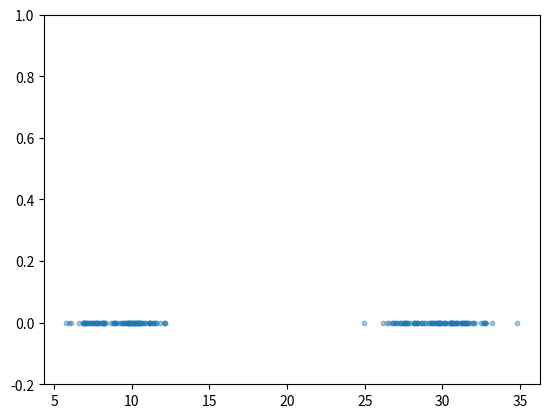
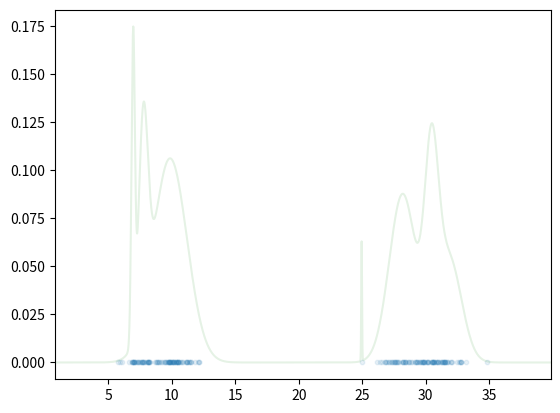

The matplotlib source for these figures, in order:
import os
import json
import random
import numpy as np

import random
from scipy.stats import chi2
import matplotlib.pyplot as plt
from numpy import sqrt

import scipy.integrate

def gen_data(k, dim, points_per_cluster, lim):
    '''
    Generates data from a random mixture of Gaussians in a given range.

    - k: Number of Gaussian clusters
    - dim: Dimension of generated points
    - points_per_cluster: Number of points to be generated for each cluster
    - lim: Range of mean values

    '''
    x = []
    mean = np.random.rand(k, dim)*(lim[1]-lim[0]) + lim[0]
    for i in range(k):
        cov = np.random.rand(dim, dim+10)
        cov = np.matmul(cov, cov.T)
        _x = np.random.multivariate_normal(mean[i], cov, points_per_cluster)
        x += list(_x)
    x = np.array(x)
    return x # generated points (points_per_cluster*k, dim)

def plot_data(x):
    dim = x.shape[1]
    fig = plt.figure()
    ax = fig.gca()

    if (dim == 1):
        ax.scatter(x, np.zeros_like(x), s=10, alpha=0.4)
        ax.set_ylim(-0.2, 1)
    if(dim == 2):
        ax.scatter(x[:,0], x[:,1], s=3, alpha=0.4)
        ax.autoscale(enable=True)

def predict(igmn, n_samples, min, max, filter_n):
    x = np.linspace(min, max, n_samples)
    y = [igmn.predict([x_i], filter_n=filter_n) for x_i in x]
    return x.reshape((-1,)), y

def plot_gmm(X, x_min, x_max, x, y):
    """Plot the density function based on samples from a GMM."""
    fig = plt.figure()
    ax = fig.gca()

    # plot the original data
    ax.scatter(X, np.zeros_like(X), s=10, alpha=0.1, label='Data')
    # plot the GMM density function
    ax.plot(x, y, color="green", alpha=0.1)

    ax.set_xlim(x_min, x_max)

X = gen_data(k=2, dim=1, points_per_cluster=100, lim=[0, 30])
# shuffle the data
np.random.shuffle(X)
plot_data(X)



class IGMN:
    """Incremental Gaussian Mixture Network

    Implements the IGMN algorithm as described in:
        - https://journals.plos.org/plosone/article/file?id=10.1371/journal.pone.0139931&type=printable

    Args:
        input_dim (int): dimension of the input data
        beta (float): confidence level for the chi-square test
        all_adults_criterion (bool): whether to use the all_adults_criterion
        age_min (int): minimum age for a component to be considered an adult
        acc_min (float): minimum accumulation for a component to be considered an adult
        max_components (int): maximum number of components in the model
        rank_type (str): type of covariance matrix to use, either "full" or "diag"
        closest_n (int): number of closest components to merge into
    """
    def __init__(self, input_dim, beta, all_adults_criterion, age_min, acc_min, max_components, rank_type, closest_n):
        self.input_dim = input_dim

        # hyperparameters
        self.beta = beta
        self.all_adults_criterion = all_adults_criterion
        self.age_min = age_min
        self.acc_min = acc_min
        self.max_components = max_components
        self.rank = rank_type
        self.closest_n = closest_n

        # components
        self.components = []

    def create_new_component(self, x, components):
        """Create a new component with the given input x

        As described in section 2.2 (Creating new components)
        """
        mu = x
        acc = 1
        age = 1

        # p => mixing coefficient
        if len(components) > 0:
            p = 1 / (sum([comp['acc'] for comp in components]) + 1)
        else:
            p = 1

        sigma_ini = 0.01
        sigma = sigma_ini * np.eye(len(x)) # equation 13
        return {"mu": mu, "sigma": sigma, "p": p, "acc": acc, "age": age}

    
    def remove_spurious_components(self):
        """A component j is removed whenever u_j > u_min and sp_j < sp_min, where u_min and sp_min are user-defined thresholds.

        In that case, also, p(k) must be adjusted for all k in K (with k != j).
        In other words, each component is given some tim eu_min to show its importance to the model in the form of an accumulation of its posterior probability sp_j

        As described in section 2.3 (Removing spurious components)
        """
        for j, component_j in enumerate(self.components):
            if component_j['age'] > self.age_min and component_j['acc'] < self.acc_min:
                # print("Removing component ", j)
                self.components.pop(j)
        self.update_priors()

    def squared_mahalanobis_distance(self, x, mu, cov):
        """Squared Mahalanobis distance for a multivariate gaussian distribution"""
        sigma_inv = np.linalg.inv(cov)
        diff = x - mu # error vector
        d_sq = diff.T @ sigma_inv @ diff
        return d_sq.item()
    
    def pdf(self, x, mu, cov):
        """Multivariate Gaussian PDF"""
        D = self.input_dim
        d_sq = self.squared_mahalanobis_distance(x, mu, cov) # equation 1
        norm_constant = 1 / np.sqrt((2 * np.pi) ** D * np.linalg.det(cov)) 
        return norm_constant * np.exp(-0.5 * d_sq) # equation 2

    def update_with_x(self, component_j, x):
        """Equations 2 to 12 in the paper"""
        denom = 0
        for comp in self.components:
            p_x_k = self.pdf(x, comp['mu'], comp['sigma'])
            denom += p_x_k * comp['p']

        p_x_j = self.pdf(x, component_j['mu'], component_j['sigma']) # equation 2
        p_j_x = (p_x_j * component_j['p']) / denom # equation 3
        component_j['age'] = component_j['age'] + 1 # equation 4
        component_j['acc'] = component_j['acc'] + p_j_x # equation 5
        e_j = x - component_j['mu'] # equation 6
        omega_j = p_j_x / component_j['acc'] # equation 7
        delta_mu_j = omega_j * e_j # equation 8
        component_j['mu'] = component_j['mu'] + delta_mu_j # equation 9
        e_j2 = x - component_j['mu'] # equation 10

        
        copy = component_j["sigma"].copy()

        # clip delta_mu_j to avoid making the covariance matrix non positive definite
        delta_mu_j = np.clip(delta_mu_j, -0.01, 0.01) # TODO: find a better way to clip this value
        # analysis of why this can get non-positive:
        # term 1: 1-omega_j is a scalar, copy is a matrix -> term is positive definite
        # term 2: + (e_j2 @ e_j2.T) 
        #               1. outer-product of a vector with itself -> positive definite, 
        #               2. multiplication by scalar omega_j -> positive definite,
        #               3. addition of two positive definite matrices -> positive definite
        # term 3: - (delta_mu_j @ delta_mu_j.T)
        #               1. outer-product of a vector with itself -> positive definite
        #               2. BUT subtraction of two positive definite matrices -> not necessarily positive definite
        # BUT if delta_mu_j is too large, it can make the matrix non-positive definite
        # I currently clip delta_mu_j to avoid this issue, but it is not the best solution as I am losing information
        component_j["sigma"] = \
            (1 - omega_j) * copy \
            + omega_j * (e_j2 @ e_j2.T) \
            - delta_mu_j @ delta_mu_j.T # equation 11
        
        # do not use full rank covariance matrix, only keep variances
        if self.rank == "diag":
            component_j["sigma"] = np.diag(np.diag(component_j["sigma"]))
        
        if not np.all(np.linalg.eigvals(component_j["sigma"]) > 0):
            raise ValueError("Sigma is not positive definite")
        
        component_j['p'] = component_j['acc'] / sum([comp['acc'] for comp in self.components]) # equation 12

    def update_priors(self):
        total_acc = sum([comp['acc'] for comp in self.components])
        for comp in self.components:
            comp['p'] = comp['acc'] / total_acc

    def update(self, x):
        # section 2.2 - creating new components
        if not self.components:
            # print("No components yet, creating new one")
            new_component = self.create_new_component(x, self.components)
            self.components.append(new_component)
            return
        
        # section 2.3 - removing spurious components
        self.remove_spurious_components()
        
        # section 2.2 - learning
        updated = False
        chi_sq_threshold = chi2.ppf(1-self.beta, self.input_dim)
        for component_j in self.components:

            d_sq = self.squared_mahalanobis_distance(x, 
                                                     component_j['mu'], 
                                                     component_j['sigma']) # equation 1)
            
            # check if d_sq is negative and throw error otherwise
            if d_sq < 0:
                raise ValueError(f"Negative squared Mahalanobis distance: {d_sq} based on x = {x}, mu = {component_j['mu']}, sigma = {component_j['sigma']}")

            if d_sq < chi_sq_threshold:
                self.update_with_x(component_j, x)
                updated = True

        # criterion 2: only create a new neuron if all neurons of that model have an age greater than the parameter age_min (taken from follow-up paper -> IGMN-NSE paper)
        all_adults = all([comp['age'] > self.age_min for comp in self.components]) if self.all_adults_criterion else True
        
        if not updated and all_adults:
            if len(self.components) < self.max_components:
                new_component = self.create_new_component(x, self.components)
                self.components.append(new_component)
            else:
                self.merge_to_closest_n(x)

        self.update_priors()

    def merge_to_closest_n(self, x):
        distances = []
        for component in self.components:
            d_sq = self.squared_mahalanobis_distance(x, 
                                                     component['mu'], 
                                                     component['sigma'])

            distances.append(d_sq)

        # sort the components by distance
        sorted_components = [comp for _, comp in sorted(zip(distances, self.components))]
        closest_components = sorted_components[:self.closest_n]

        for comp in closest_components:
            self.update_with_x(comp, x)


    def predict(self, x, filter_n=None):
        components = self.components
        if filter_n:
            components = sorted(components, key=lambda c: c["p"], reverse=True)[:filter_n].copy()

            total_acc = sum([comp['acc'] for comp in components])
            for comp in components:
                comp['p'] = comp['acc'] / total_acc
        
        prob = 0
        for comp in components:
            p_x_j = self.pdf(x, comp['mu'], comp['sigma'])
            p = comp['p']
            prob += p_x_j * p
        return prob

igmn = IGMN(input_dim=1, beta=0.00000001, all_adults_criterion=False, age_min=5.0, acc_min=3.0, max_components=10, rank_type = "full", closest_n=10)
idx = 0
looped = 0

for i in range(2000+1):
    # next sample
    x = X[idx]
    
    # print every 100th iteration
    #if (idx % 100) == 0:
    #    print("Iteration: ", (len(X) * looped) + idx)

    # update the model with new sample
    igmn.update(x)

    # update index
    idx += 1
    # loop again over indices if we reached the end
    if idx == len(X):
        idx = 0
        looped += 1

print("Number of components: ", len(igmn.components))
print("Components centered at: ", [comp['mu'].item() for comp in igmn.components])

x_min, x_max = min(X)-5, max(X)+5
n_samples = 10000
x, y = predict(igmn, n_samples, x_min, x_max, filter_n=None)

print("IGMN has ", len(igmn.components), " components")
print("GMM integral: ", scipy.integrate.simpson(y, x))
plot_gmm(X, x_min, x_max, x, y)


print(scipy.integrate.quad(lambda x: igmn.predict(x), -100, 1000))

# # draw 2d density function for the component with highest p overlayed with the data

# def plot_data(x, igmn):
#     dim = x.shape[1]
#     fig = plt.figure()
#     ax = fig.gca()

#     if (dim == 1):
#         #ax.hist(x, bins=50, alpha=0.7)
#         ax.scatter(x, np.zeros_like(x), s=10, alpha=0.4)
#         # put y lim between 0 and 1
#         ax.set_ylim(-0.2, 1)
#     if(dim == 2):
#         ax.scatter(x[:,0], x[:,1], s=3, alpha=0.4)
#         ax.autoscale(enable=True)

#     # each component is part of gaussian mixture model, draw the density function
#     # weigth each component by its mixing coefficient p 

#     for component in igmn.components:
#         mu = component['mu']
#         sigma = component['sigma']
#         p = component['p']

#         if dim == 1:
#             x = np.linspace(-1, 35, 100)
#             y = p * np.exp(-0.5 * (x - mu)**2 / sigma)
#             ax.plot(x, y[0], color='red', alpha=0.5)

#     # set max y lim between -0.01 and 0.2
#     ax.set_ylim(-0.01, 0.2)


    
# plot_data(X, igmn)



# create 

# # sort components by age
# sorted(igmn.components, key=lambda x: x['age'], reverse=True)[0:10]

# # draw the first 3 components on the plot of the generated data
# fig = plt.figure()
# ax = fig.gca()
# ax.scatter(X[:,0], X[:,1], s=3, alpha=0.4)
# ax.autoscale(enable=True)

# for comp in igmn.components:
#     ax.scatter(comp['mu'][0], comp['mu'][1], s=10, alpha=0.3)


# x = np.array([ -7.57918632, -12.55769486])
# mu = np.array([-7.10540817, -8.75339249])

# cov = np.eye(2)
# cov = np.array([[-0.00050521, -0.0055289 ],
#                  [-0.0055289,  -0.00050521]])

# print(sqrt(igmn.squared_mahalanobis_distance(x, mu, cov)))

# from scipy.spatial import distance
# print(distance.mahalanobis(x, mu, np.linalg.inv(cov)))

# for component in igmn.components:
#     print("Component mean:", component['mu'])
#     print("Component covariance matrix:", component['sigma'])
#     print("Component prior probability:", component['p'])


# def is_pos_def(x):
#     return np.all(np.linalg.eigvals(x) > 0)

# def is_symmetric(x):
#     return np.all(x-x.T==0)

# # check if the covariance matrix is positive definite
# cov = np.array([[-4.78534862e-05, -5.04785349e-03],
#                 [-5.04785349e-03, -4.78534862e-05]])



# print(is_pos_def(cov), is_symmetric(cov))


# print(np.linalg.det(cov))